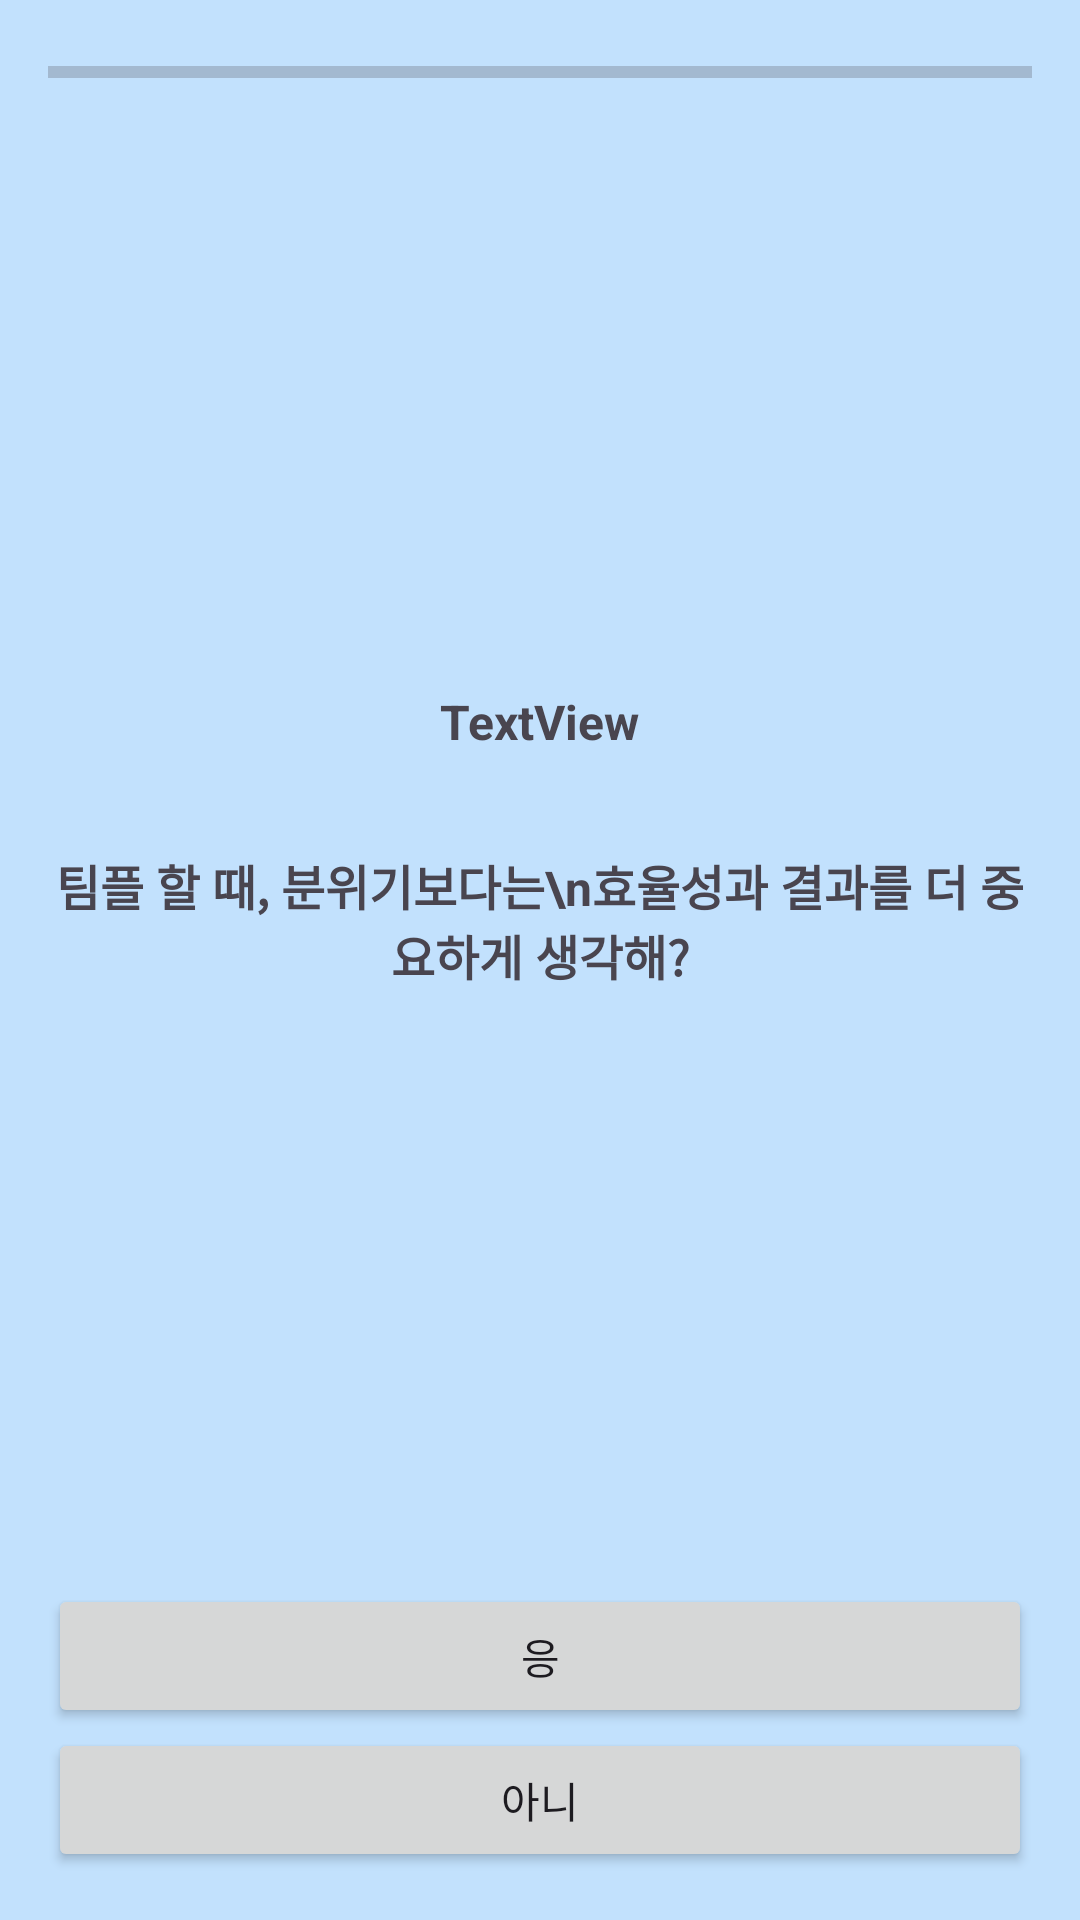

Produce the Android XML layout that renders to this screen, including the resource entries it uses.
<!-- AndroidManifest.xml: application theme Theme.AnimalMbtiApp -->
<!-- res/layout/activity_quiz.xml -->
<?xml version="1.0" encoding="utf-8"?>
<LinearLayout xmlns:android="http://schemas.android.com/apk/res/android"
    xmlns:app="http://schemas.android.com/apk/res-auto"
    xmlns:tools="http://schemas.android.com/tools"
    android:id="@+id/main"
    android:layout_width="match_parent"
    android:layout_height="match_parent"
    android:background="#C2E1FD"
    android:gravity="center_horizontal"
    android:orientation="vertical"
    android:padding="16dp"
    tools:context=".QuizActivity">

    <ProgressBar
        android:id="@+id/progressBar"
        style="@style/Widget.AppCompat.ProgressBar.Horizontal"
        android:layout_width="match_parent"
        android:layout_height="wrap_content" />

    <LinearLayout
        android:layout_width="match_parent"
        android:layout_height="match_parent"
        android:layout_weight="1"
        android:gravity="center"
        android:orientation="vertical">

        <TextView
            android:id="@+id/textView"
            android:layout_width="wrap_content"
            android:layout_height="wrap_content"
            android:layout_marginVertical="16dp"
            android:text="TextView"
            android:textSize="16sp"
            android:textStyle="bold" />

        <TextView
            android:id="@+id/textView2"
            android:layout_width="wrap_content"
            android:layout_height="wrap_content"
            android:layout_marginVertical="16dp"
            android:gravity="center_horizontal"
            android:text="팀플 할 때, 분위기보다는\n효율성과 결과를 더 중요하게 생각해?"
            android:textSize="16sp"
            android:textStyle="bold" />
    </LinearLayout>

    <Button
        android:id="@+id/button"
        android:layout_width="match_parent"
        android:layout_height="wrap_content"
        android:text="응" />

    <Button
        android:id="@+id/button2"
        android:layout_width="match_parent"
        android:layout_height="wrap_content"
        android:text="아니" />
</LinearLayout>
<!-- resources referenced by this layout -->
<resources>
  <style name="Theme.AnimalMbtiApp" parent="Base.Theme.AnimalMbtiApp" />
  <style name="Base.Theme.AnimalMbtiApp" parent="Theme.Material3.DayNight.NoActionBar">
          
          
      </style>
</resources>
